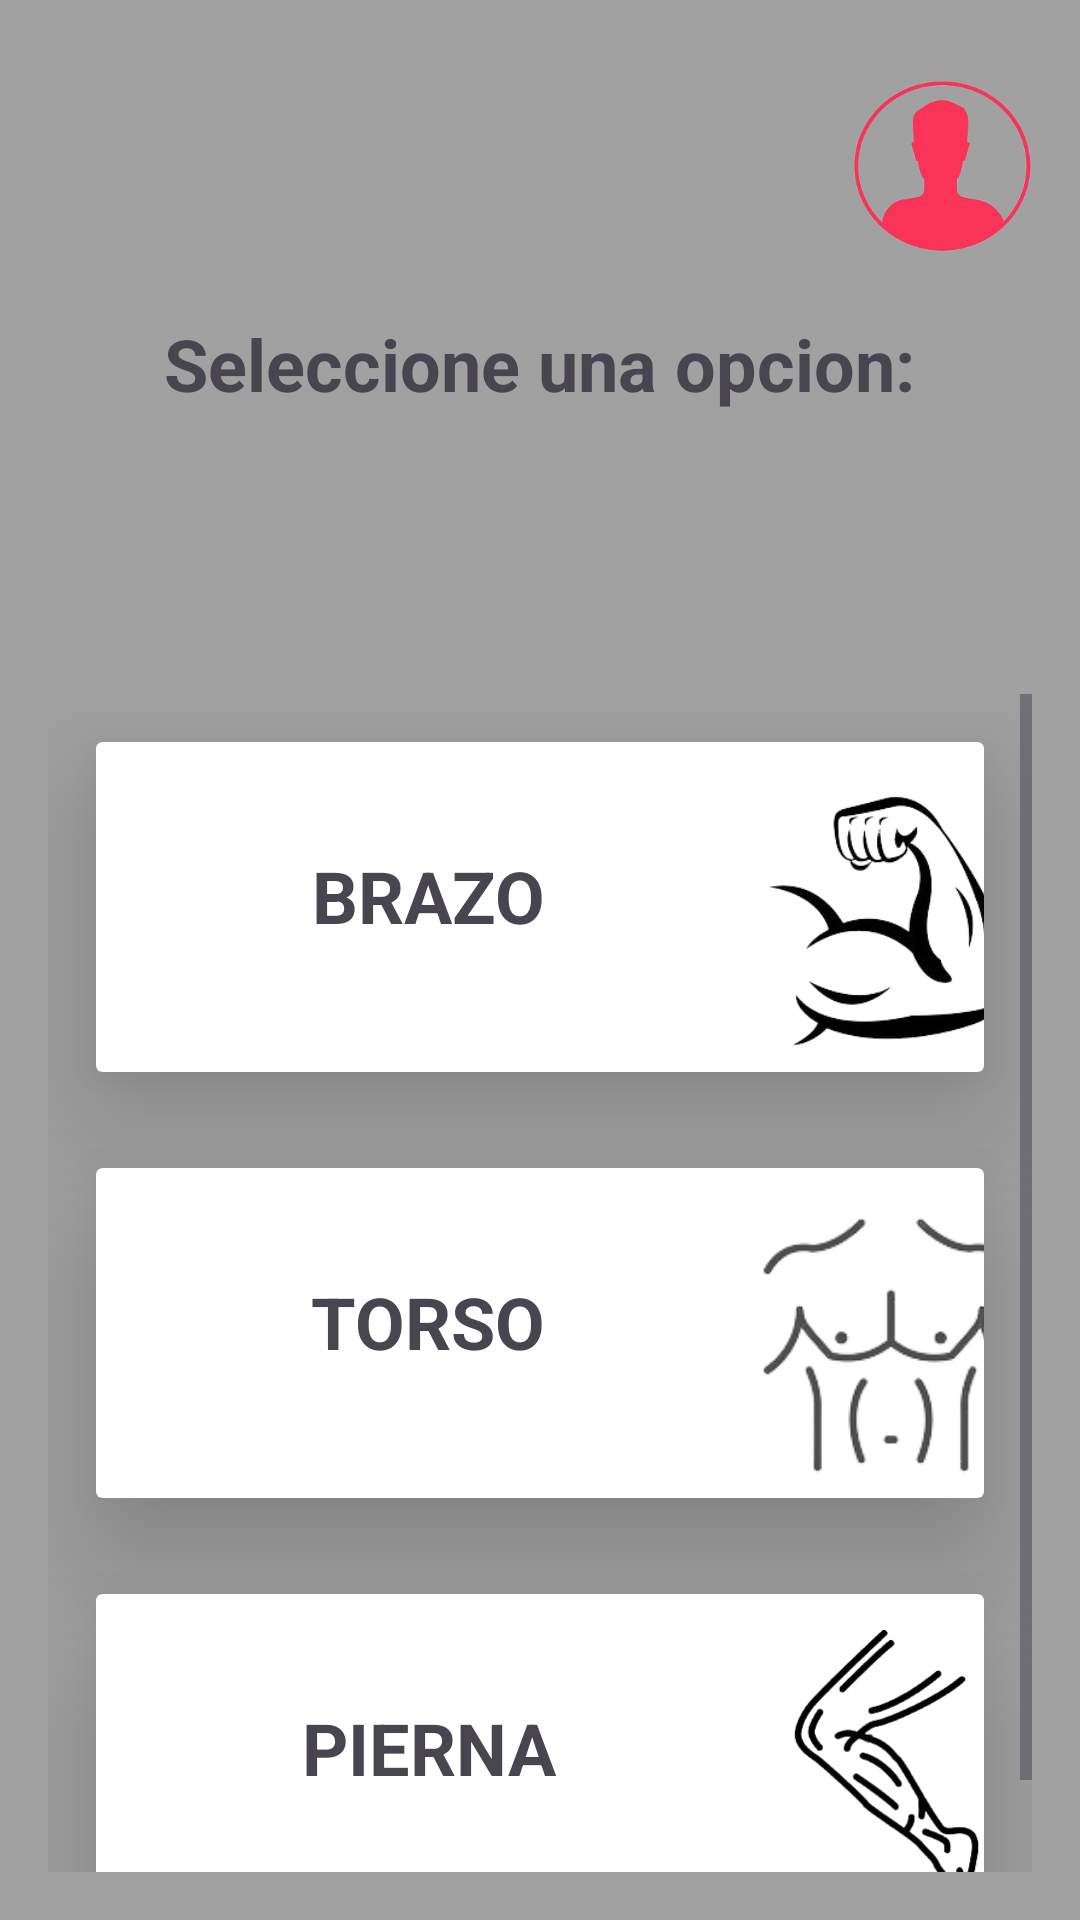

Produce the Android XML layout that renders to this screen, including the resource entries it uses.
<!-- AndroidManifest.xml: application theme Theme.SweetLife -->
<!-- res/layout/activity_seleccion_actividad.xml -->
<?xml version="1.0" encoding="utf-8"?>
<RelativeLayout xmlns:android="http://schemas.android.com/apk/res/android"
    android:layout_width="match_parent"
    android:layout_height="match_parent"
    xmlns:app="http://schemas.android.com/apk/res-auto"
    android:background="@color/white"
    android:backgroundTint="#a1a1a1"
    android:padding="16dp">

    

    <LinearLayout
        android:layout_width="match_parent"
        android:layout_height="match_parent"
        android:orientation="vertical">

        <LinearLayout
            android:layout_width="match_parent"
            android:layout_height="79dp"
            android:orientation="horizontal">

            <Space
                android:layout_width="wrap_content"
                android:layout_height="wrap_content"
                android:layout_weight="1" />

            <ImageView
                android:id="@+id/seleccion_actividad_imageViewCuenta"
                android:layout_width="60dp"
                android:layout_height="match_parent"
                android:src="@drawable/user_logo" />
        </LinearLayout>

        <TextView
            android:id="@+id/seleccion_actividad_textViewTitulo"
            android:layout_width="wrap_content"
            android:layout_height="wrap_content"
            android:layout_gravity="center_horizontal"
            android:layout_marginTop="10dp"
            android:layout_marginBottom="30dp"
            android:text="Seleccione una opcion:"
            android:textSize="24sp"
            android:textStyle="bold" />

        <Space
            android:layout_width="match_parent"
            android:layout_height="64dp" />

        <ScrollView
            android:layout_width="match_parent"
            android:layout_height="match_parent">

            <LinearLayout
                android:layout_width="match_parent"
                android:layout_height="match_parent"
                android:orientation="vertical">

                
                <androidx.cardview.widget.CardView
                    android:layout_width="match_parent"
                    android:layout_height="wrap_content"
                    android:layout_margin="16dp"
                    android:radius="8dp"
                    app:cardBackgroundColor="@color/white"
                    app:cardElevation="24dp">

                    
                    <LinearLayout
                        android:id="@+id/seleccion_actividad_linearlayout_Brazo"
                        android:layout_width="match_parent"
                        android:layout_height="match_parent"
                        android:orientation="horizontal">

                        
                        <Space
                            android:layout_width="wrap_content"
                            android:layout_height="wrap_content"
                            android:layout_weight="1" />

                        <TextView
                            android:id="@+id/seleccion_actividad_TextView_Brazo"
                            android:layout_width="234dp"
                            android:layout_height="55dp"
                            android:layout_marginTop="35sp"
                            android:layout_weight="1"
                            android:text="BRAZO"
                            android:textAlignment="center"
                            android:textSize="24sp"
                            android:textStyle="bold" />

                        <ImageView
                            android:id="@+id/seleccion_actividadl_imgvw_Brazo"
                            android:layout_width="100dp"
                            android:layout_height="100dp"
                            android:layout_marginTop="10dp"
                            android:layout_weight="1"
                            android:src="@drawable/brazo_logo" />
                    </LinearLayout>
                </androidx.cardview.widget.CardView>

                
                <androidx.cardview.widget.CardView
                    android:layout_width="match_parent"
                    android:layout_height="wrap_content"
                    android:layout_margin="16dp"
                    android:radius="8dp"
                    app:cardBackgroundColor="@color/white"
                    app:cardElevation="24dp">


                    <LinearLayout
                        android:id="@+id/seleccion_actividad_linearlayout_Torso"
                        android:layout_width="match_parent"
                        android:layout_height="match_parent"
                        android:orientation="horizontal">

                        
                        <Space
                            android:layout_width="wrap_content"
                            android:layout_height="wrap_content"
                            android:layout_weight="1" />

                        <TextView
                            android:id="@+id/seleccion_actividad_TextView_Torso"
                            android:layout_width="234dp"
                            android:layout_height="55dp"
                            android:layout_marginTop="35sp"
                            android:layout_weight="1"
                            android:text="TORSO"
                            android:textAlignment="center"
                            android:textSize="24sp"
                            android:textStyle="bold" />

                        <ImageView
                            android:id="@+id/seleccion_actividad_imgvw_Torso"
                            android:layout_width="100dp"
                            android:layout_height="100dp"
                            android:layout_marginTop="10dp"
                            android:layout_weight="1"
                            android:src="@drawable/torso_logo" />

                    </LinearLayout>
                </androidx.cardview.widget.CardView>

                
                <androidx.cardview.widget.CardView
                    android:layout_width="match_parent"
                    android:layout_height="wrap_content"
                    android:layout_margin="16dp"
                    android:radius="8dp"
                    app:cardBackgroundColor="@color/white"
                    app:cardElevation="24dp">

                    
                    <LinearLayout
                        android:id="@+id/seleccion_actividad_linearlayout_Pierna"
                        android:layout_width="match_parent"
                        android:layout_height="match_parent"
                        android:orientation="horizontal">

                        
                        <Space
                            android:layout_width="wrap_content"
                            android:layout_height="wrap_content"
                            android:layout_weight="1" />

                        <TextView
                            android:id="@+id/seleccion_actividad_TextView_Pierna"
                            android:layout_width="234dp"
                            android:layout_height="55dp"
                            android:layout_marginTop="35sp"
                            android:layout_weight="1"
                            android:text="PIERNA"
                            android:textAlignment="center"
                            android:textSize="24sp"
                            android:textStyle="bold" />

                        <ImageView
                            android:id="@+id/seleccion_actividadl_imgvw_Pierna"
                            android:layout_width="100dp"
                            android:layout_height="100dp"
                            android:layout_marginTop="10dp"
                            android:layout_weight="1"
                            android:src="@drawable/pierna_logo" />

                    </LinearLayout>
                </androidx.cardview.widget.CardView>

            </LinearLayout>
        </ScrollView>


    </LinearLayout>

    

</RelativeLayout>
<!-- resources referenced by this layout -->
<resources>
  <!-- drawable brazo_logo: png bitmap (drawable, 24993 bytes) -->
  <!-- drawable pierna_logo: png bitmap (drawable, 31148 bytes) -->
  <!-- drawable torso_logo: png bitmap (drawable, 11153 bytes) -->
  <!-- drawable user_logo: png bitmap (drawable, 31701 bytes) -->
  <style name="Theme.SweetLife" parent="Base.Theme.SweetLife" />
  <style name="Base.Theme.SweetLife" parent="Theme.Material3.DayNight.NoActionBar">
          
          
      </style>
  <!-- not gathered from this repository: default colours our renderer supplied (Android Studio template values) -->
  <color name="white">#FFFFFFFF</color>
</resources>
